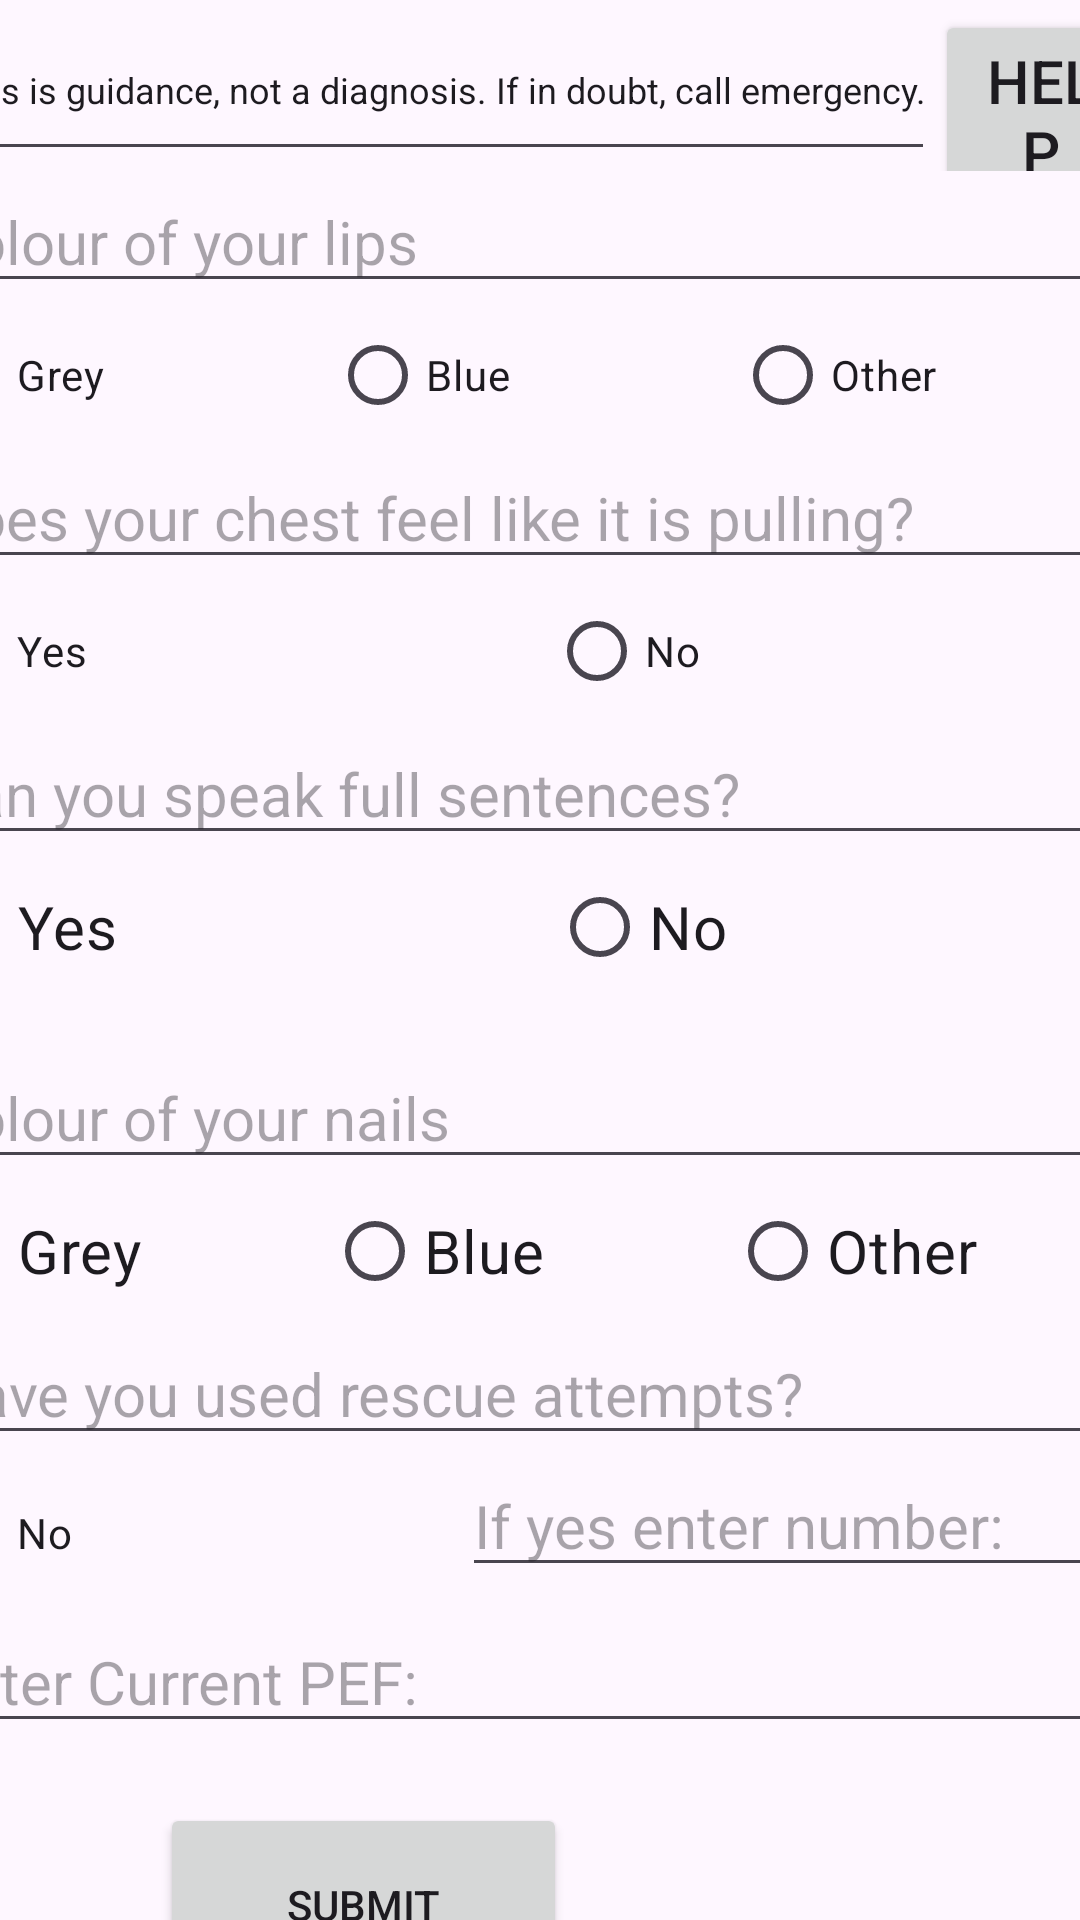

Write the Android layout XML for this screen, with the resource values it uses.
<!-- AndroidManifest.xml: application theme Theme.SmartAir -->
<!-- res/layout/activity_one_tap_triage.xml -->
<?xml version="1.0" encoding="utf-8"?>
<androidx.constraintlayout.widget.ConstraintLayout xmlns:android="http://schemas.android.com/apk/res/android"
    xmlns:app="http://schemas.android.com/apk/res-auto"
    xmlns:tools="http://schemas.android.com/tools"
    android:layout_width="wrap_content"
    android:layout_height="wrap_content"
    tools:context=".onboarding.view.RoleSelectionActivity">

    <LinearLayout
        android:id="@+id/Questions_layout"
        android:layout_width="414dp"
        android:layout_height="663dp"
        android:orientation="vertical"
        app:layout_constraintEnd_toEndOf="parent"
        app:layout_constraintHorizontal_bias="0.498"
        app:layout_constraintStart_toStartOf="parent"
        app:layout_constraintTop_toBottomOf="@+id/SafetyNote_layout">

        <LinearLayout
            android:id="@+id/Q1"
            android:layout_width="match_parent"
            android:layout_height="wrap_content"
            android:orientation="vertical">

            <EditText
                android:id="@+id/Q1_Text"
                android:layout_width="match_parent"
                android:layout_height="wrap_content"
                android:autofillHints="Q1"
                android:ems="10"
                android:inputType="text"
                android:hint="@string/colour_of_your_lips"
                android:textSize="20dp" />

            <LinearLayout
                android:id="@+id/Options1"
                android:layout_width="match_parent"
                android:layout_height="wrap_content"
                android:orientation="horizontal">

                <RadioButton
                    android:id="@+id/greyLips"
                    android:layout_width="wrap_content"
                    android:layout_height="wrap_content"
                    android:layout_weight="1"
                    android:text="Grey" />

                <RadioButton
                    android:id="@+id/blueLips"
                    android:layout_width="wrap_content"
                    android:layout_height="wrap_content"
                    android:layout_weight="1"
                    android:text="Blue" />

                <RadioButton
                    android:id="@+id/otherLips"
                    android:layout_width="wrap_content"
                    android:layout_height="wrap_content"
                    android:layout_weight="1"
                    android:text="Other" />
            </LinearLayout>
        </LinearLayout>

        <LinearLayout
            android:id="@+id/Q2"
            android:layout_width="match_parent"
            android:layout_height="wrap_content"
            android:orientation="vertical">

            <EditText
                android:id="@+id/Q2_Text"
                android:layout_width="match_parent"
                android:layout_height="wrap_content"
                android:ems="10"
                android:inputType="text"
                android:hint="Does your chest feel like it is pulling?"
                android:textSize="20dp" />

            <LinearLayout
                android:id="@+id/Options2"
                android:layout_width="match_parent"
                android:layout_height="wrap_content"
                android:orientation="horizontal">

                <RadioButton
                    android:id="@+id/yesChest"
                    android:layout_width="wrap_content"
                    android:layout_height="wrap_content"
                    android:layout_weight="1"
                    android:text="Yes" />

                <RadioButton
                    android:id="@+id/NoChest"
                    android:layout_width="wrap_content"
                    android:layout_height="wrap_content"
                    android:layout_weight="1"
                    android:text="No" />
            </LinearLayout>
        </LinearLayout>

        <LinearLayout
            android:id="@+id/Q3"
            android:layout_width="match_parent"
            android:layout_height="wrap_content"
            android:orientation="vertical">

            <EditText
                android:id="@+id/Q3_Text"
                android:layout_width="match_parent"
                android:layout_height="wrap_content"
                android:ems="10"
                android:inputType="text"
                android:hint="@string/can_you_speak_full_sentences"
                android:textSize="20dp" />

            <LinearLayout
                android:id="@+id/Options3"
                android:layout_width="match_parent"
                android:layout_height="64dp"
                android:orientation="horizontal">

                <RadioButton
                    android:id="@+id/yesSpeak"
                    android:layout_width="wrap_content"
                    android:layout_height="wrap_content"
                    android:layout_weight="1"
                    android:text="@string/yes"
                    android:textSize="20dp" />

                <RadioButton
                    android:id="@+id/noSpeak"
                    android:layout_width="wrap_content"
                    android:layout_height="wrap_content"
                    android:layout_weight="1"
                    android:text="@string/no"
                    android:textSize="20dp" />
            </LinearLayout>
        </LinearLayout>

        <LinearLayout
            android:id="@+id/Q4"
            android:layout_width="match_parent"
            android:layout_height="wrap_content"
            android:orientation="vertical">

            <EditText
                android:id="@+id/Q4_Text"
                android:layout_width="match_parent"
                android:layout_height="wrap_content"
                android:ems="10"
                android:inputType="text"
                android:hint="@string/colour_of_your_nails"
                android:textSize="20dp" />

            <LinearLayout
                android:id="@+id/Options4"
                android:layout_width="match_parent"
                android:layout_height="match_parent"
                android:orientation="horizontal">

                <RadioButton
                    android:id="@+id/greyNails"
                    android:layout_width="wrap_content"
                    android:layout_height="wrap_content"
                    android:layout_weight="1"
                    android:height="48dp"
                    android:text="@string/grey"
                    android:textSize="20dp" />

                <RadioButton
                    android:id="@+id/blueNails"
                    android:layout_width="wrap_content"
                    android:layout_height="wrap_content"
                    android:layout_weight="1"
                    android:height="48dp"
                    android:text="@string/blue"
                    android:textSize="20dp" />

                <RadioButton
                    android:id="@+id/otherNails"
                    android:layout_width="wrap_content"
                    android:layout_height="wrap_content"
                    android:layout_weight="1"
                    android:text="@string/other"
                    android:textSize="20dp" />
            </LinearLayout>
        </LinearLayout>

        <LinearLayout
            android:id="@+id/Q5"
            android:layout_width="match_parent"
            android:layout_height="96dp"
            android:orientation="vertical">

            <EditText
                android:id="@+id/Q5_text"
                android:layout_width="match_parent"
                android:layout_height="wrap_content"
                android:ems="10"
                android:inputType="text"
                android:hint="@string/have_you_used_rescue_attempts"
                android:textSize="20dp" />

            <LinearLayout
                android:layout_width="match_parent"
                android:layout_height="match_parent"
                android:orientation="horizontal">

                <RadioButton
                    android:id="@+id/noAttempts"
                    android:layout_width="wrap_content"
                    android:layout_height="wrap_content"
                    android:layout_weight="1"
                    android:text="No" />

                <EditText
                    android:id="@+id/ifYes"
                    android:layout_width="104dp"
                    android:layout_height="wrap_content"
                    android:layout_weight="1"
                    android:ems="10"
                    android:inputType="number"
                    android:hint="@string/if_yes_enter_number"
                    android:textSize="20dp" />

            </LinearLayout>
        </LinearLayout>

        <LinearLayout
            android:id="@+id/Q6"
            android:layout_width="match_parent"
            android:layout_height="64dp"
            android:orientation="horizontal">

            <EditText
                android:id="@+id/currentPEF"
                android:layout_width="wrap_content"
                android:layout_height="wrap_content"
                android:layout_weight="1"
                android:ems="10"
                android:inputType="number"
                android:hint="Enter Current PEF:"
                android:textSize="20dp" />
        </LinearLayout>

        <LinearLayout
            android:layout_width="match_parent"
            android:layout_height="match_parent"
            android:orientation="horizontal">

            <Space
                android:layout_width="61dp"
                android:layout_height="50dp"
                android:layout_weight="1" />

            <Button
                android:id="@+id/submitButton"
                android:layout_width="117dp"
                android:layout_height="68dp"
                android:layout_weight="1"
                android:text="Submit" />

            <Space
                android:layout_width="67dp"
                android:layout_height="50dp"
                android:layout_weight="1" />

            <Space
                android:layout_width="94dp"
                android:layout_height="50dp"
                android:layout_weight="1" />
        </LinearLayout>

    </LinearLayout>

    <LinearLayout
        android:id="@+id/SafetyNote_layout"
        android:layout_width="402dp"
        android:layout_height="57dp"
        android:orientation="horizontal"
        app:layout_constraintEnd_toEndOf="parent"
        app:layout_constraintHorizontal_bias="0.498"
        app:layout_constraintStart_toStartOf="parent"
        app:layout_constraintTop_toTopOf="parent">

        <EditText
            android:id="@+id/SafetyNote"
            android:layout_width="332dp"
            android:layout_height="match_parent"
            android:ems="10"
            android:inputType="text"
            android:text="This is guidance, not a diagnosis. If in doubt, call emergency."
            android:textSize="12sp" />

        <Space
            android:layout_width="0dp"
            android:layout_height="wrap_content"
            android:layout_weight="1" />

        <Button
            android:id="@+id/helpButton"
            android:layout_width="71dp"
            android:layout_height="69dp"
            android:text="@string/help"
            android:textColorLink="#FB0707"
            android:textIsSelectable="false"
            android:textSize="20dp" />

    </LinearLayout>

</androidx.constraintlayout.widget.ConstraintLayout>
<!-- resources referenced by this layout -->
<resources>
  <string name="blue">Blue</string>
  <string name="can_you_speak_full_sentences">Can you speak full sentences?</string>
  <string name="colour_of_your_lips">Colour of your lips</string>
  <string name="colour_of_your_nails">Colour of your nails</string>
  <string name="grey">Grey</string>
  <string name="have_you_used_rescue_attempts">Have you used rescue attempts?</string>
  <string name="help">HELP</string>
  <string name="if_yes_enter_number">If yes enter number:</string>
  <string name="no">No</string>
  <string name="other">Other</string>
  <string name="yes">Yes</string>
  <style name="Theme.SmartAir" parent="Base.Theme.SmartAir" />
  <style name="Base.Theme.SmartAir" parent="Theme.Material3.DayNight.NoActionBar">
          
          <item name="colorPrimary">@color/primary</item>
          <item name="colorSecondary">@color/secondary</item>
      </style>
  <color name="primary">#0cc0df</color>
  <color name="secondary">#ff751f</color>
</resources>
